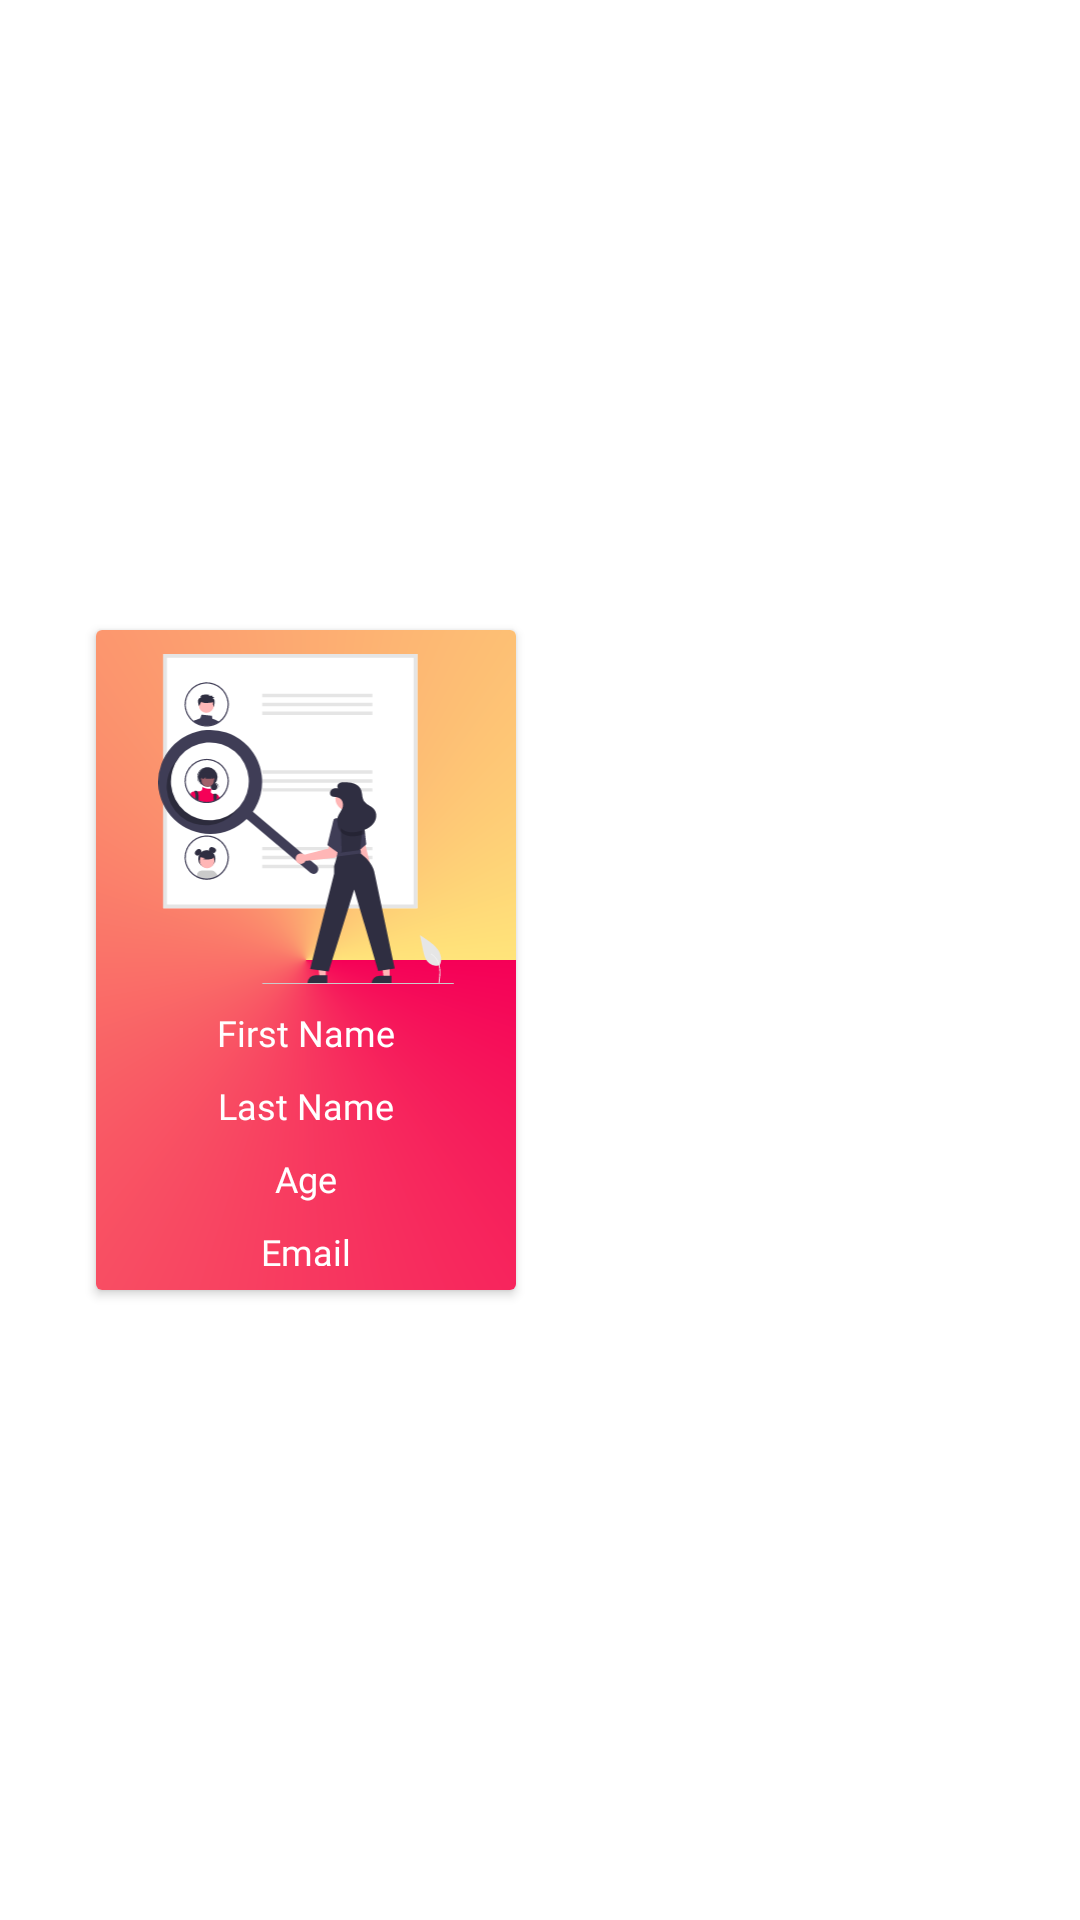

Layout XML and referenced resources for this Android screen:
<!-- AndroidManifest.xml: application theme Theme.SaveTOFireBase -->
<!-- res/layout/custom_row.xml -->
<?xml version="1.0" encoding="utf-8"?>
<androidx.constraintlayout.widget.ConstraintLayout
    xmlns:android="http://schemas.android.com/apk/res/android"
    xmlns:app="http://schemas.android.com/apk/res-auto"
    android:layout_width="match_parent"
    android:layout_height="wrap_content">


    <androidx.cardview.widget.CardView
        android:id="@+id/CV_complaint_box"
        android:layout_width="140dp"
        android:layout_height="220dp"

        android:layout_marginStart="32dp"
        android:layout_marginTop="32dp"
        android:layout_marginBottom="32dp"
        android:backgroundTint="@color/white"
        app:layout_constraintBottom_toBottomOf="parent"
        app:layout_constraintStart_toStartOf="parent"
        app:layout_constraintTop_toTopOf="parent">

        <androidx.constraintlayout.widget.ConstraintLayout
            android:layout_width="match_parent"
            android:layout_height="match_parent"
            android:background="@drawable/cardview_interface"
            android:padding="8dp">


            <ImageView
                android:id="@+id/imageView5"
                android:layout_width="0dp"
                android:layout_height="110dp"
                android:src="@drawable/ic_search_illustration"
                app:layout_constraintEnd_toEndOf="parent"
                app:layout_constraintStart_toStartOf="parent"
                app:layout_constraintTop_toTopOf="parent" />


            <TextView
                android:id="@+id/fname_et"
                android:layout_width="wrap_content"
                android:layout_height="wrap_content"

                android:layout_marginTop="8dp"
                android:fontFamily="@font/gemunulibre_regular"
                android:text="First Name"
                android:textColor="@color/white"
                android:textSize="12sp"
                app:layout_constraintEnd_toEndOf="parent"
                app:layout_constraintStart_toStartOf="parent"
                app:layout_constraintTop_toBottomOf="@+id/imageView5" />


            <TextView
                android:id="@+id/lname_et"
                android:layout_width="wrap_content"
                android:layout_height="wrap_content"

                android:layout_below="@+id/fname_et"
                android:layout_marginTop="8dp"
                android:fontFamily="@font/gemunulibre_regular"
                android:text="Last Name"
                android:textAlignment="center"
                android:textColor="@color/white"
                android:textSize="12sp"
                app:layout_constraintEnd_toEndOf="parent"
                app:layout_constraintStart_toStartOf="parent"
                app:layout_constraintTop_toBottomOf="@+id/fname_et" />

            <TextView
                android:id="@+id/age_et"
                android:layout_width="wrap_content"
                android:layout_height="wrap_content"

                android:layout_below="@+id/fname_et"
                android:layout_marginTop="8dp"
                android:fontFamily="@font/gemunulibre_regular"
                android:text="Age"
                android:textAlignment="center"
                android:textColor="@color/white"
                android:textSize="12sp"
                app:layout_constraintEnd_toEndOf="parent"
                app:layout_constraintStart_toStartOf="parent"
                app:layout_constraintTop_toBottomOf="@+id/lname_et" />

            <TextView
                android:id="@+id/email_et"
                android:layout_width="wrap_content"
                android:layout_height="wrap_content"

                android:layout_below="@+id/fname_et"
                android:layout_marginTop="8dp"
                android:fontFamily="@font/gemunulibre_regular"
                android:text="Email"
                android:textAlignment="center"
                android:textColor="@color/white"
                android:textSize="12sp"
                app:layout_constraintEnd_toEndOf="parent"
                app:layout_constraintStart_toStartOf="parent"
                app:layout_constraintTop_toBottomOf="@+id/age_et" />


        </androidx.constraintlayout.widget.ConstraintLayout>

    </androidx.cardview.widget.CardView>


</androidx.constraintlayout.widget.ConstraintLayout>
<!-- resources referenced by this layout -->
<resources>
  <color name="white">#FFFFFFFF</color>
  <!-- drawable cardview_interface (drawable-v24) -->
  <?xml version="1.0" encoding="utf-8"?>
  <shape xmlns:android="http://schemas.android.com/apk/res/android">
  
      <gradient android:startColor="@color/pinkish" android:endColor="#ffe47a" android:type="sweep"/>
  
  </shape>
  <!-- drawable ic_search_illustration: vector/xml drawable (drawable, 22943 chars, omitted) -->
  <style name="Theme.SaveTOFireBase" parent="Theme.MaterialComponents.DayNight.DarkActionBar">
          
          <item name="colorPrimary">@color/purple_500</item>
          <item name="colorPrimaryVariant">@color/purple_700</item>
          <item name="colorOnPrimary">@color/white</item>
          
          <item name="colorSecondary">@color/teal_200</item>
          <item name="colorSecondaryVariant">@color/teal_700</item>
          <item name="colorOnSecondary">@color/black</item>
          
          <item name="android:statusBarColor" tools:targetApi="l">?attr/colorPrimaryVariant</item>
          
      </style>
  <color name="pinkish">#F50057</color>
  <color name="purple_500">#FF6200EE</color>
  <color name="purple_700">#FF3700B3</color>
  <color name="teal_200">#FF03DAC5</color>
  <color name="teal_700">#FF018786</color>
  <color name="black">#FF000000</color>
</resources>
